Run: headless pygame with SDL's dummy video driver; simulated clock (each Clock.tick advances the game by its frame time, no real sleeping); random seed 0; keys injected as events and as key.get_pressed() state; no mouse input.
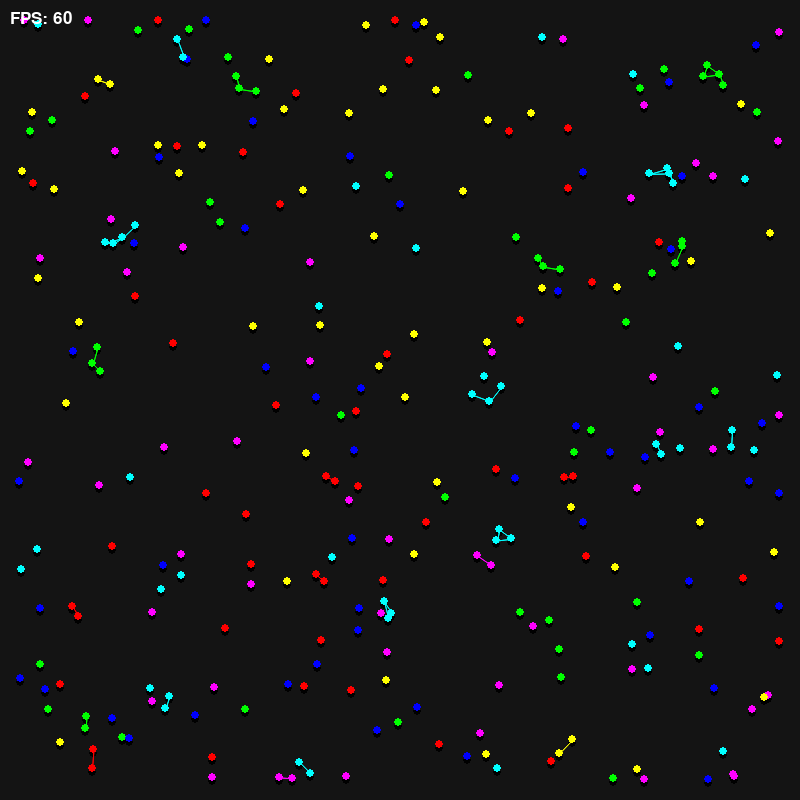
Frame 1 of 4 · flips 1–60 · no input
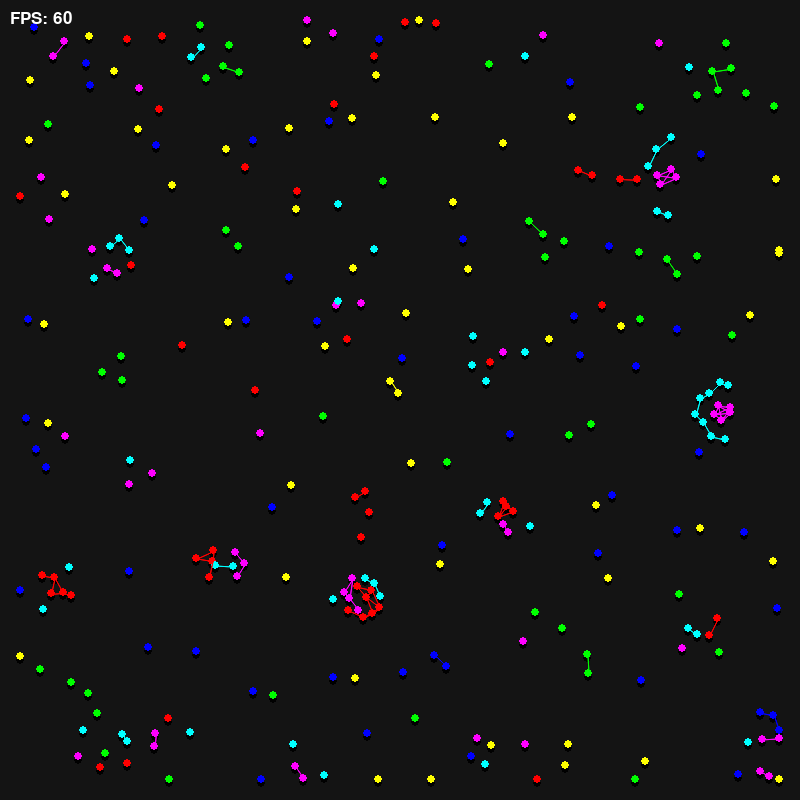
Frame 2 of 4 · flips 61–180 · tapped SPACE, RETURN · held RIGHT (→), D
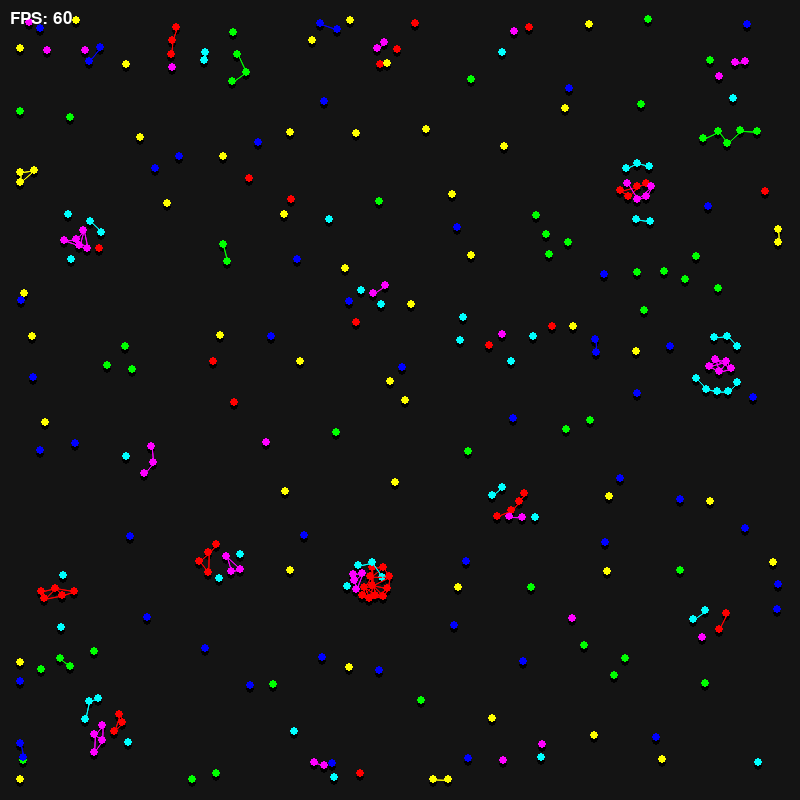
Frame 3 of 4 · flips 181–300 · held DOWN (↓), S
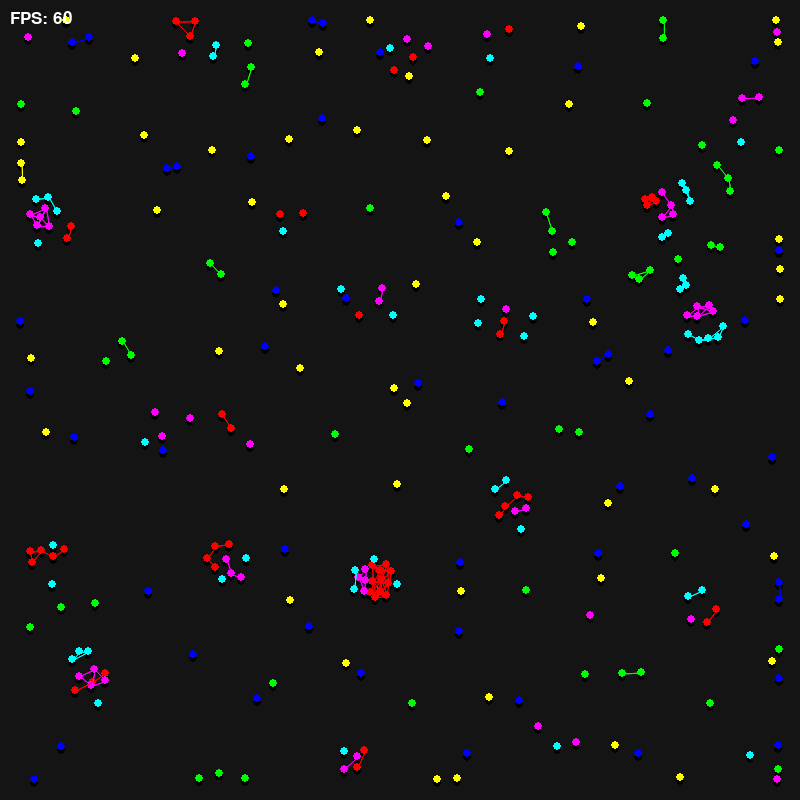
Frame 4 of 4 · flips 301–420 · held LEFT (←), A, UP (↑), W

The pygame program that drew these frames:

import pygame
import random
import math

pygame.init()
screenWidth = 800
screenHeight = 800
screen = pygame.display.set_mode((screenWidth, screenHeight))
pygame.display.set_caption('Particle Life')

#fps display
clock = pygame.time.Clock()
def displayFPS(screen, font_size):
    font = pygame.font.SysFont(None, font_size)
    fps = int(clock.get_fps())
    fps_text = font.render(f"FPS: {fps}", True, (255, 255, 255))  # White text
    screen.blit(fps_text, (10, 10))  # Top-left corner with slight padding

#-----------------------------------------------------------------------------------------------------------------------------------------

class Particle:
    def __init__(self, x, y, color):
        allParticles.append(self)

        self.pos = (x, y)
        self.vel = (0, 0)

        self.color = color
        self.radius = 4

    def drawShadow(self):
        pygame.draw.circle(screen, (0, 0, 0), (self.pos[0], self.pos[1] + self.radius), self.radius)

    def draw(self):
        pygame.draw.circle(screen, self.color, self.pos, self.radius)

    def move(self, dTs):
        borderMargin = 20

        if self.pos[0] < borderMargin:
            self.pos = (screenWidth - borderMargin, self.pos[1])
        if self.pos[0] > screenWidth - borderMargin:
            self.pos = (borderMargin, self.pos[1])

        if self.pos[1] < borderMargin:
            self.pos = (self.pos[0], screenHeight - borderMargin)
        if self.pos[1] > screenHeight - borderMargin:
            self.pos = (self.pos[0], borderMargin)

        self.pos = (self.pos[0] + self.vel[0] * dTs, self.pos[1] + self.vel[1] * dTs)

def particleType(count, color):
    particles = []

    for i in range(count):
        newParticle = Particle(random.randint(0, screenWidth), random.randint(0, screenHeight), color)
        particles.append(newParticle)

    return particles

def rule(group1, group2, dTs, g, rMax, frictionFactor):
    for a in group1: 
        totalForceX = 0
        totalForceY = 0
        for b in group2:
            rX = b.pos[0] - a.pos[0]
            rY = b.pos[1] - a.pos[1]
            r = math.sqrt(rX*rX + rY*rY)
            if r > 0 and r < rMax:
                f = force(r/rMax, g)
                totalForceX += rX / r * f
                totalForceY += rY / r * f
        
        totalForceX *= rMax
        totalForceY *= rMax

        a.vel = (a.vel[0] * frictionFactor, a.vel[1] * frictionFactor)

        a.vel = (a.vel[0] + totalForceX * dTs, a.vel[1] + totalForceY * dTs)
        
def force(r, g):
    beta = 0.3

    if r < beta:
        return r / beta - 1
    elif beta < r and r < 1:
        return g * (1 - abs(2 * r - 1 - beta) / (1 - beta))
    else:
        return 0

#- - - - - - - - - - - - - - - - - - - - - - - - - - - - - - - - - - - - - -
def drawGroupLines(types, groupRange):
    for type in types:
        for a in type:
            for b in type:
                if a != b:
                    v = (b.pos[0] - a.pos[0], b.pos[1] - a.pos[1])
                    dist = math.sqrt(v[0] * v[0] + v[1] * v[1])
                    if dist <= groupRange:
                        pygame.draw.aaline(screen, a.color, a.pos, b.pos)

#-----------------------------------------------------------------------------------------------------------------------------------------

#initialize particle types
allParticles = []
types = [particleType(50, (255, 0, 0)), particleType(50, (0, 255, 0)), particleType(50, (0, 0, 255)), particleType(50, (255, 0, 255)), particleType(50, (255, 255, 0)), particleType(50, (0, 255, 255))]

r = [random.randint(-1, 1) for i in range(len(types) ** 2)]

#get delta time initial ticks
prevT = pygame.time.get_ticks()

running = True
while running:

    #update delta time
    currT = pygame.time.get_ticks()
    dTms = currT - prevT
    dTs = dTms / 1000.0

    # Handle events
    for event in pygame.event.get():
        if event.type == pygame.QUIT:
            running = False

        if event.type == pygame.KEYDOWN:
            if event.key == pygame.K_SPACE:
                r = [random.randint(-1, 1) for i in range(len(types) ** 2)]
        
    # Fill screen
    screen.fill((20, 20, 20))

    #rules
    c = 0
    for type in types:
        for otherType in types:
            rule(type, otherType, dTs * 2, r[c], 80, 0.99)
            c+=1

    #move all particles
    for particle in allParticles:
        particle.move(dTs)

    #draw all particles:
    for particle in allParticles:
        particle.drawShadow()

    for particle in allParticles:
        particle.draw()

    #draw line groups
    drawGroupLines(types, 20)

    # Update the display (buffer flip)
    displayFPS(screen, 25)
    pygame.display.flip()
    clock.tick(60)

    #update delta time
    prevT = currT

# Quit Pygame
pygame.quit()
